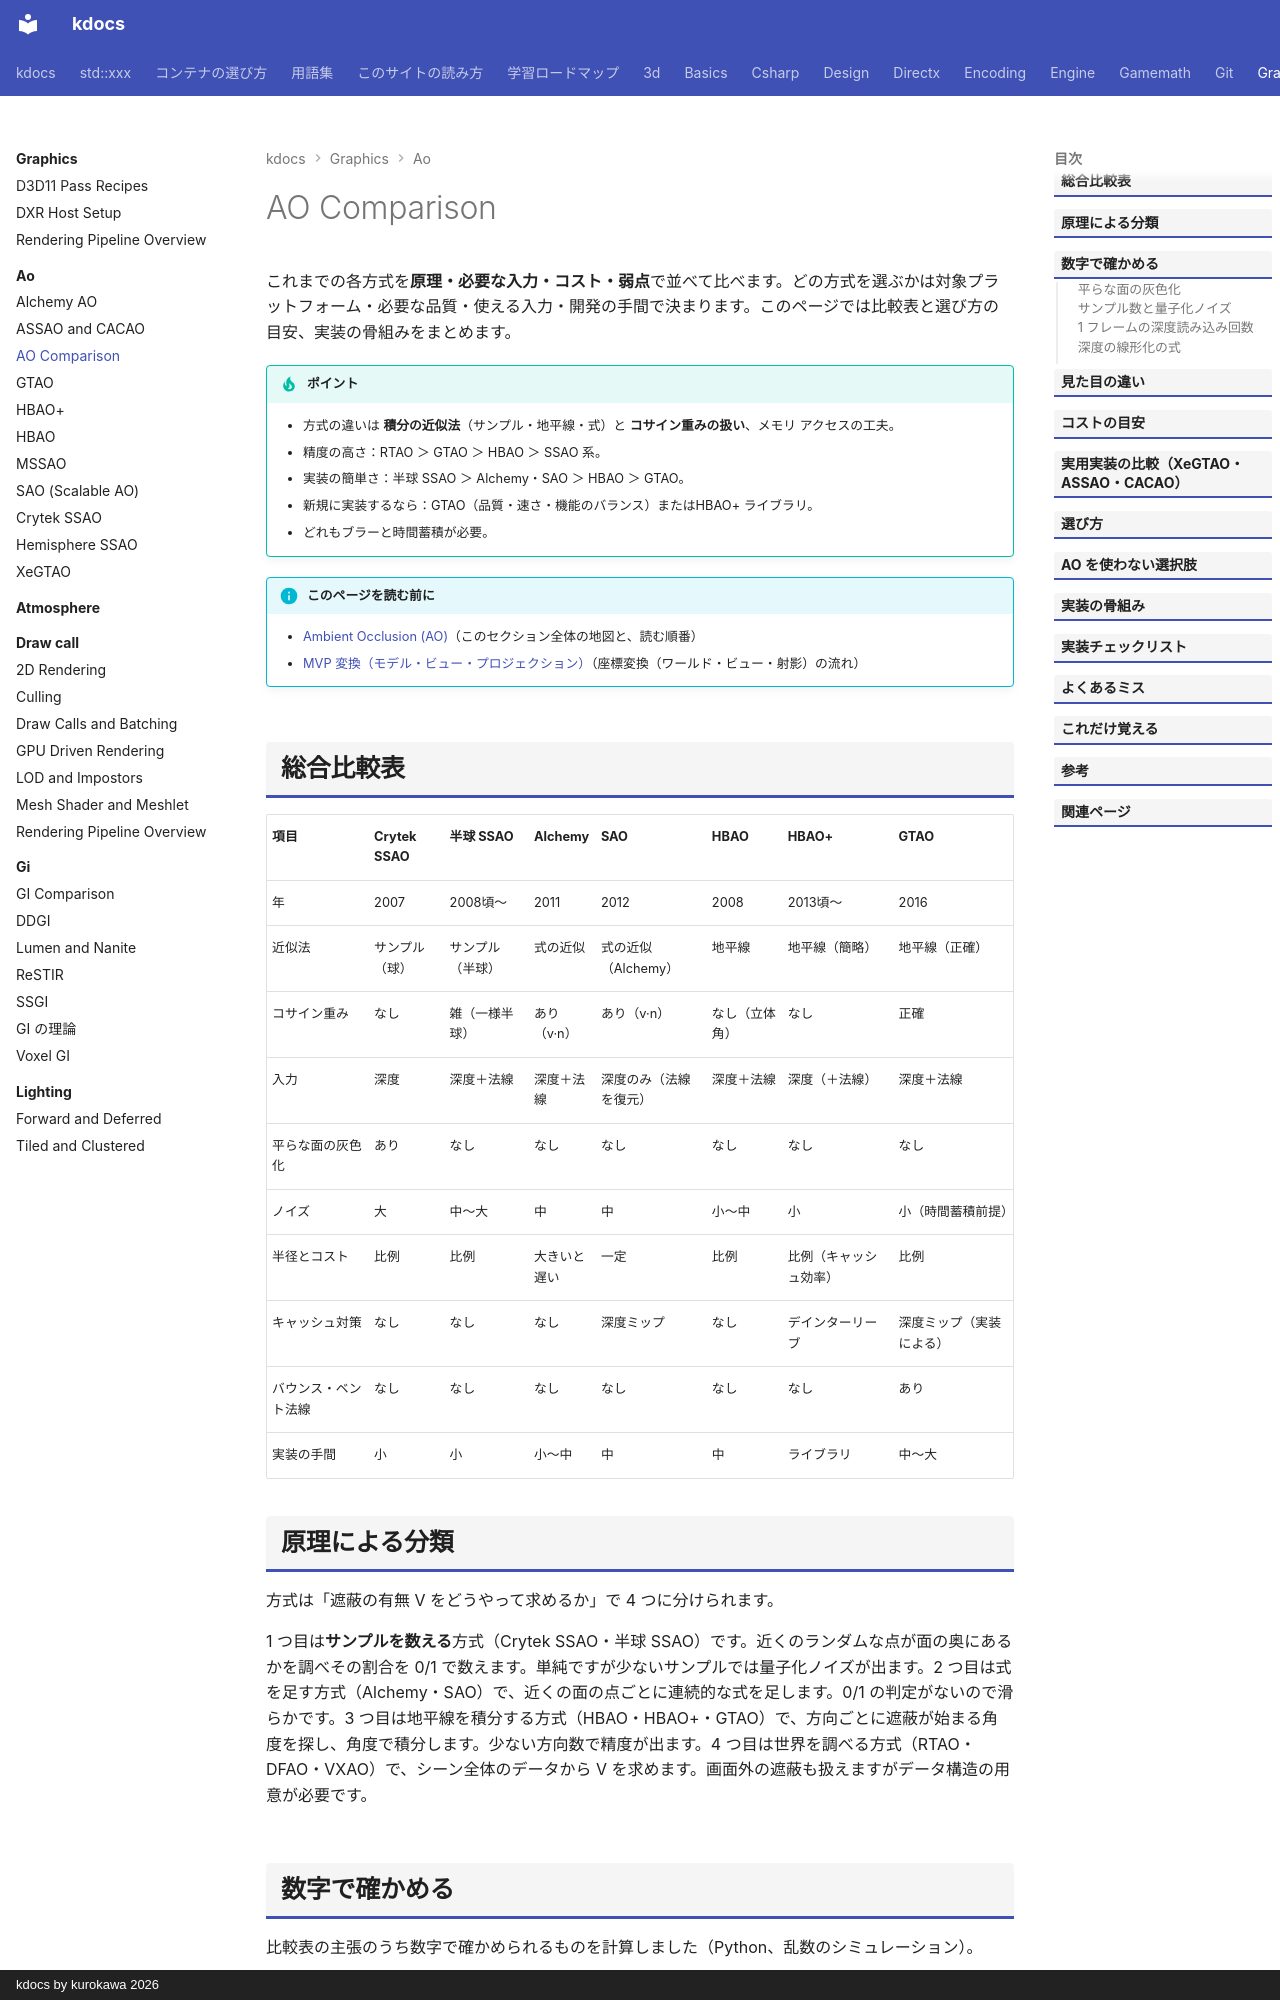

repository: qwzxdf/kdocs · page: graphics/ao/comparison/index.html · generator: mkdocs · copyright: kdocs by kurokawa 2026

---
title: AO Comparison
tags:
  - 描画
---

# AO Comparison

これまでの各方式を<strong>原理・必要な入力・コスト・弱点</strong>で並べて比べます。どの方式を選ぶかは対象プラットフォーム・必要な品質・使える入力・開発の手間で決まります。このページでは比較表と選び方の目安、実装の骨組みをまとめます。

!!! tip "ポイント"
    - 方式の違いは <strong>積分の近似法</strong>（サンプル・地平線・式）と <strong>コサイン重みの扱い</strong>、メモリ アクセスの工夫。
    - 精度の高さ：RTAO ＞ GTAO ＞ HBAO ＞ SSAO 系。
    - 実装の簡単さ：半球 SSAO ＞ Alchemy・SAO ＞ HBAO ＞ GTAO。
    - 新規に実装するなら：GTAO（品質・速さ・機能のバランス）またはHBAO+ ライブラリ。
    - どれもブラーと時間蓄積が必要。

!!! info "このページを読む前に"
    - [Ambient Occlusion (AO)](index.md)（このセクション全体の地図と、読む順番）
    - [MVP 変換（モデル・ビュー・プロジェクション）](../../3d/transforms-mvp.md)（座標変換（ワールド・ビュー・射影）の流れ）

## 総合比較表

| 項目 | Crytek SSAO | 半球 SSAO | Alchemy | SAO | HBAO | HBAO+ | GTAO |
| --- | --- | --- | --- | --- | --- | --- | --- |
| 年 | 2007 | 2008頃〜 | 2011 | 2012 | 2008 | 2013頃〜 | 2016 |
| 近似法 | サンプル（球） | サンプル（半球） | 式の近似 | 式の近似（Alchemy） | 地平線 | 地平線（簡略） | 地平線（正確） |
| コサイン重み | なし | 雑（一様半球） | あり（v·n） | あり（v·n） | なし（立体角） | なし | 正確 |
| 入力 | 深度 | 深度＋法線 | 深度＋法線 | 深度のみ（法線を復元） | 深度＋法線 | 深度（＋法線） | 深度＋法線 |
| 平らな面の灰色化 | あり | なし | なし | なし | なし | なし | なし |
| ノイズ | 大 | 中〜大 | 中 | 中 | 小〜中 | 小 | 小（時間蓄積前提） |
| 半径とコスト | 比例 | 比例 | 大きいと遅い | 一定 | 比例 | 比例（キャッシュ効率） | 比例 |
| キャッシュ対策 | なし | なし | なし | 深度ミップ | なし | デインターリーブ | 深度ミップ（実装による） |
| バウンス・ベント法線 | なし | なし | なし | なし | なし | なし | あり |
| 実装の手間 | 小 | 小 | 小〜中 | 中 | 中 | ライブラリ | 中〜大 |

## 原理による分類

方式は「遮蔽の有無 V をどうやって求めるか」で 4 つに分けられます。

1 つ目は<strong>サンプルを数える</strong>方式（Crytek SSAO・半球 SSAO）です。近くのランダムな点が面の奥にあるかを調べその割合を 0/1 で数えます。単純ですが少ないサンプルでは量子化ノイズが出ます。2 つ目は式を足す方式（Alchemy・SAO）で、近くの面の点ごとに連続的な式を足します。0/1 の判定がないので滑らかです。3 つ目は地平線を積分する方式（HBAO・HBAO+・GTAO）で、方向ごとに遮蔽が始まる角度を探し、角度で積分します。少ない方向数で精度が出ます。4 つ目は世界を調べる方式（RTAO・DFAO・VXAO）で、シーン全体のデータから V を求めます。画面外の遮蔽も扱えますがデータ構造の用意が必要です。

## 数字で確かめる {#measure}

比較表の主張のうち数字で確かめられるものを計算しました（Python、乱数のシミュレーション）。
